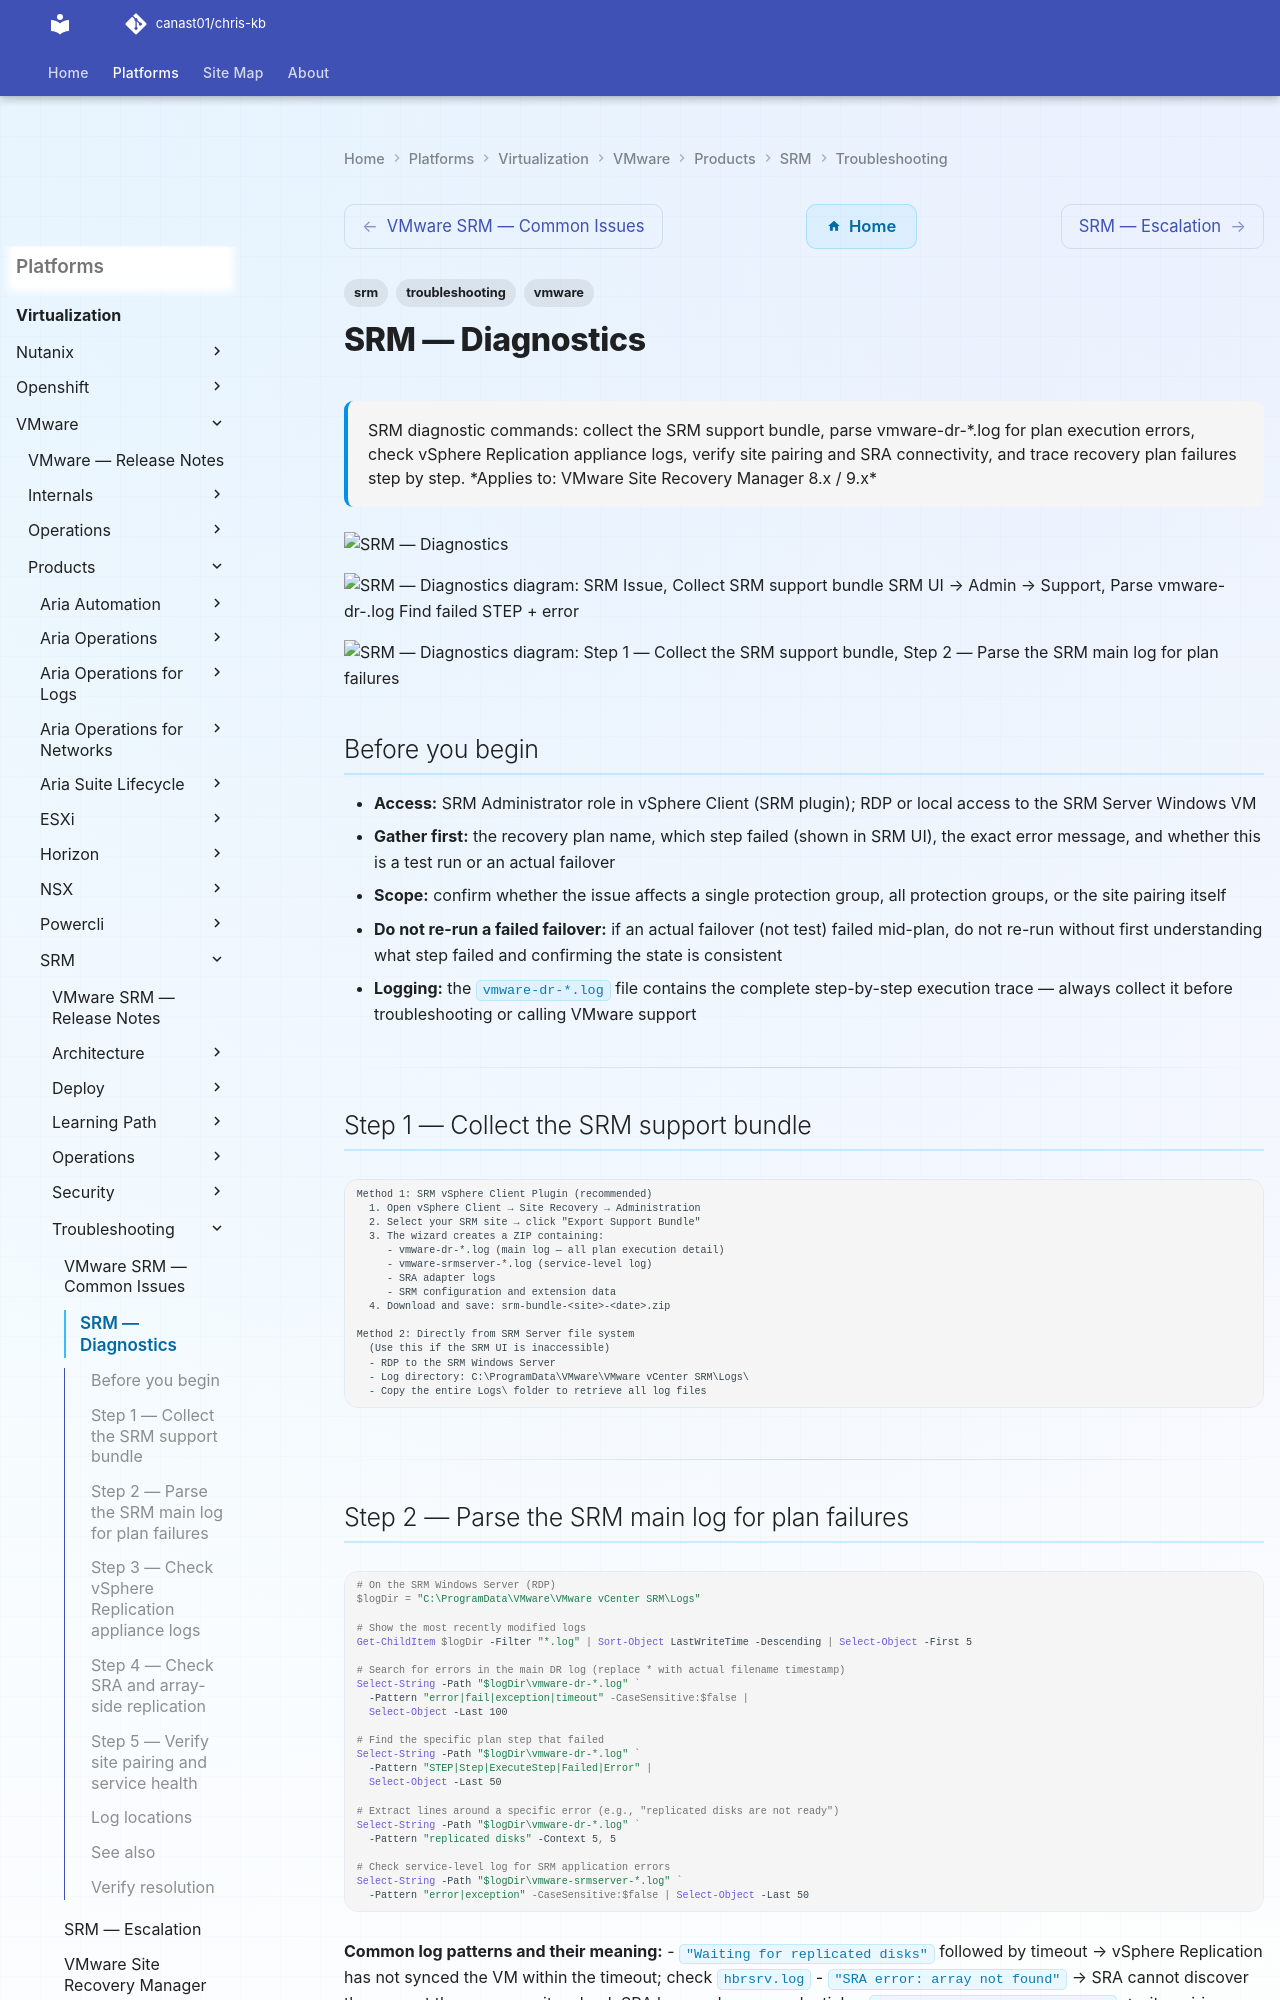

repository: canast01/chris-kb · page: virtualization/vmware/products/srm/troubleshooting/diagnostics/index.html · generator: mkdocs

---
tags:
  - srm
  - troubleshooting
  - vmware
search:
  boost: 1.5
description: "SRM diagnostic commands: collect the SRM support bundle, parse vmware-dr-*.log for plan execution errors, check vSphere Replication appliance logs, verify..."
---
# SRM — Diagnostics

<div class="kb-summary">
SRM diagnostic commands: collect the SRM support bundle, parse vmware-dr-*.log for plan execution errors, check vSphere Replication appliance logs, verify site pairing and SRA connectivity, and trace recovery plan failures step by step.

*Applies to: VMware Site Recovery Manager 8.x / 9.x*
</div>
![SRM — Diagnostics](../../../../../assets/virtualization-vmware-srm-troubleshooting-diagnostics.svg)

```d2
direction: right

A: "SRM Issue" {shape: rectangle}
B: "Collect SRM support bundle\nSRM UI → Admin → Support" {shape: rectangle}
C: "C" {shape: rectangle}
D: "Parse vmware-dr-*.log\nFind failed STEP + error" {shape: rectangle}
E: "Check SRM service on both sites\nverify certificate trust" {shape: rectangle}
F: "F" {shape: rectangle}
G: "Check vSphere Rep logs\nhbrsrv.log on vRA" {shape: rectangle}
H: "Check SRA logs\nC:\SRA\logs" {shape: rectangle}
I: "Test SRM site connectivity\nTCP 443 between vCenters" {shape: rectangle}
J: "Check vCenter events\nfilter to SRM events" {shape: rectangle}
K: "Open VMware SR\nsupport.broadcom.com" {shape: rectangle}

A -> B
C -> D
C -> E
F -> G
F -> H
F -> I
E -> J
G -> K
H -> K
I -> K
J -> K
```

```d2
direction: down

symptom: Identify Symptom {shape: diamond}
step_1_collect_the_srm_support_bundl: "Step 1 — Collect the SRM support bundle" {shape: rectangle}
step_2_parse_the_srm_main_log_for_pl: "Step 2 — Parse the SRM main log for plan failures" {shape: rectangle}
step_3_check_vsphere_replication_app: "Step 3 — Check vSphere Replication appliance logs" {shape: rectangle}
step_4_check_sra_and_arrayside_repli: "Step 4 — Check SRA and array-side replication" {shape: rectangle}
step_5_verify_site_pairing_and_servi: "Step 5 — Verify site pairing and service health" {shape: rectangle}
log_locations: "Log locations" {shape: rectangle}
resolution: Resolve or Escalate {shape: oval}

symptom -> step_1_collect_the_srm_support_bundl: investigate
symptom -> step_2_parse_the_srm_main_log_for_pl: investigate
symptom -> step_3_check_vsphere_replication_app: investigate
symptom -> step_4_check_sra_and_arrayside_repli: investigate
symptom -> step_5_verify_site_pairing_and_servi: investigate
symptom -> log_locations: investigate
step_1_collect_the_srm_support_bundl -> resolution
step_2_parse_the_srm_main_log_for_pl -> resolution
step_3_check_vsphere_replication_app -> resolution
step_4_check_sra_and_arrayside_repli -> resolution
step_5_verify_site_pairing_and_servi -> resolution
log_locations -> resolution
```

## Before you begin

- **Access:** SRM Administrator role in vSphere Client (SRM plugin); RDP or local access to the SRM Server Windows VM
- **Gather first:** the recovery plan name, which step failed (shown in SRM UI), the exact error message, and whether this is a test run or an actual failover
- **Scope:** confirm whether the issue affects a single protection group, all protection groups, or the site pairing itself
- **Do not re-run a failed failover:** if an actual failover (not test) failed mid-plan, do not re-run without first understanding what step failed and confirming the state is consistent
- **Logging:** the `vmware-dr-*.log` file contains the complete step-by-step execution trace — always collect it before troubleshooting or calling VMware support

---
